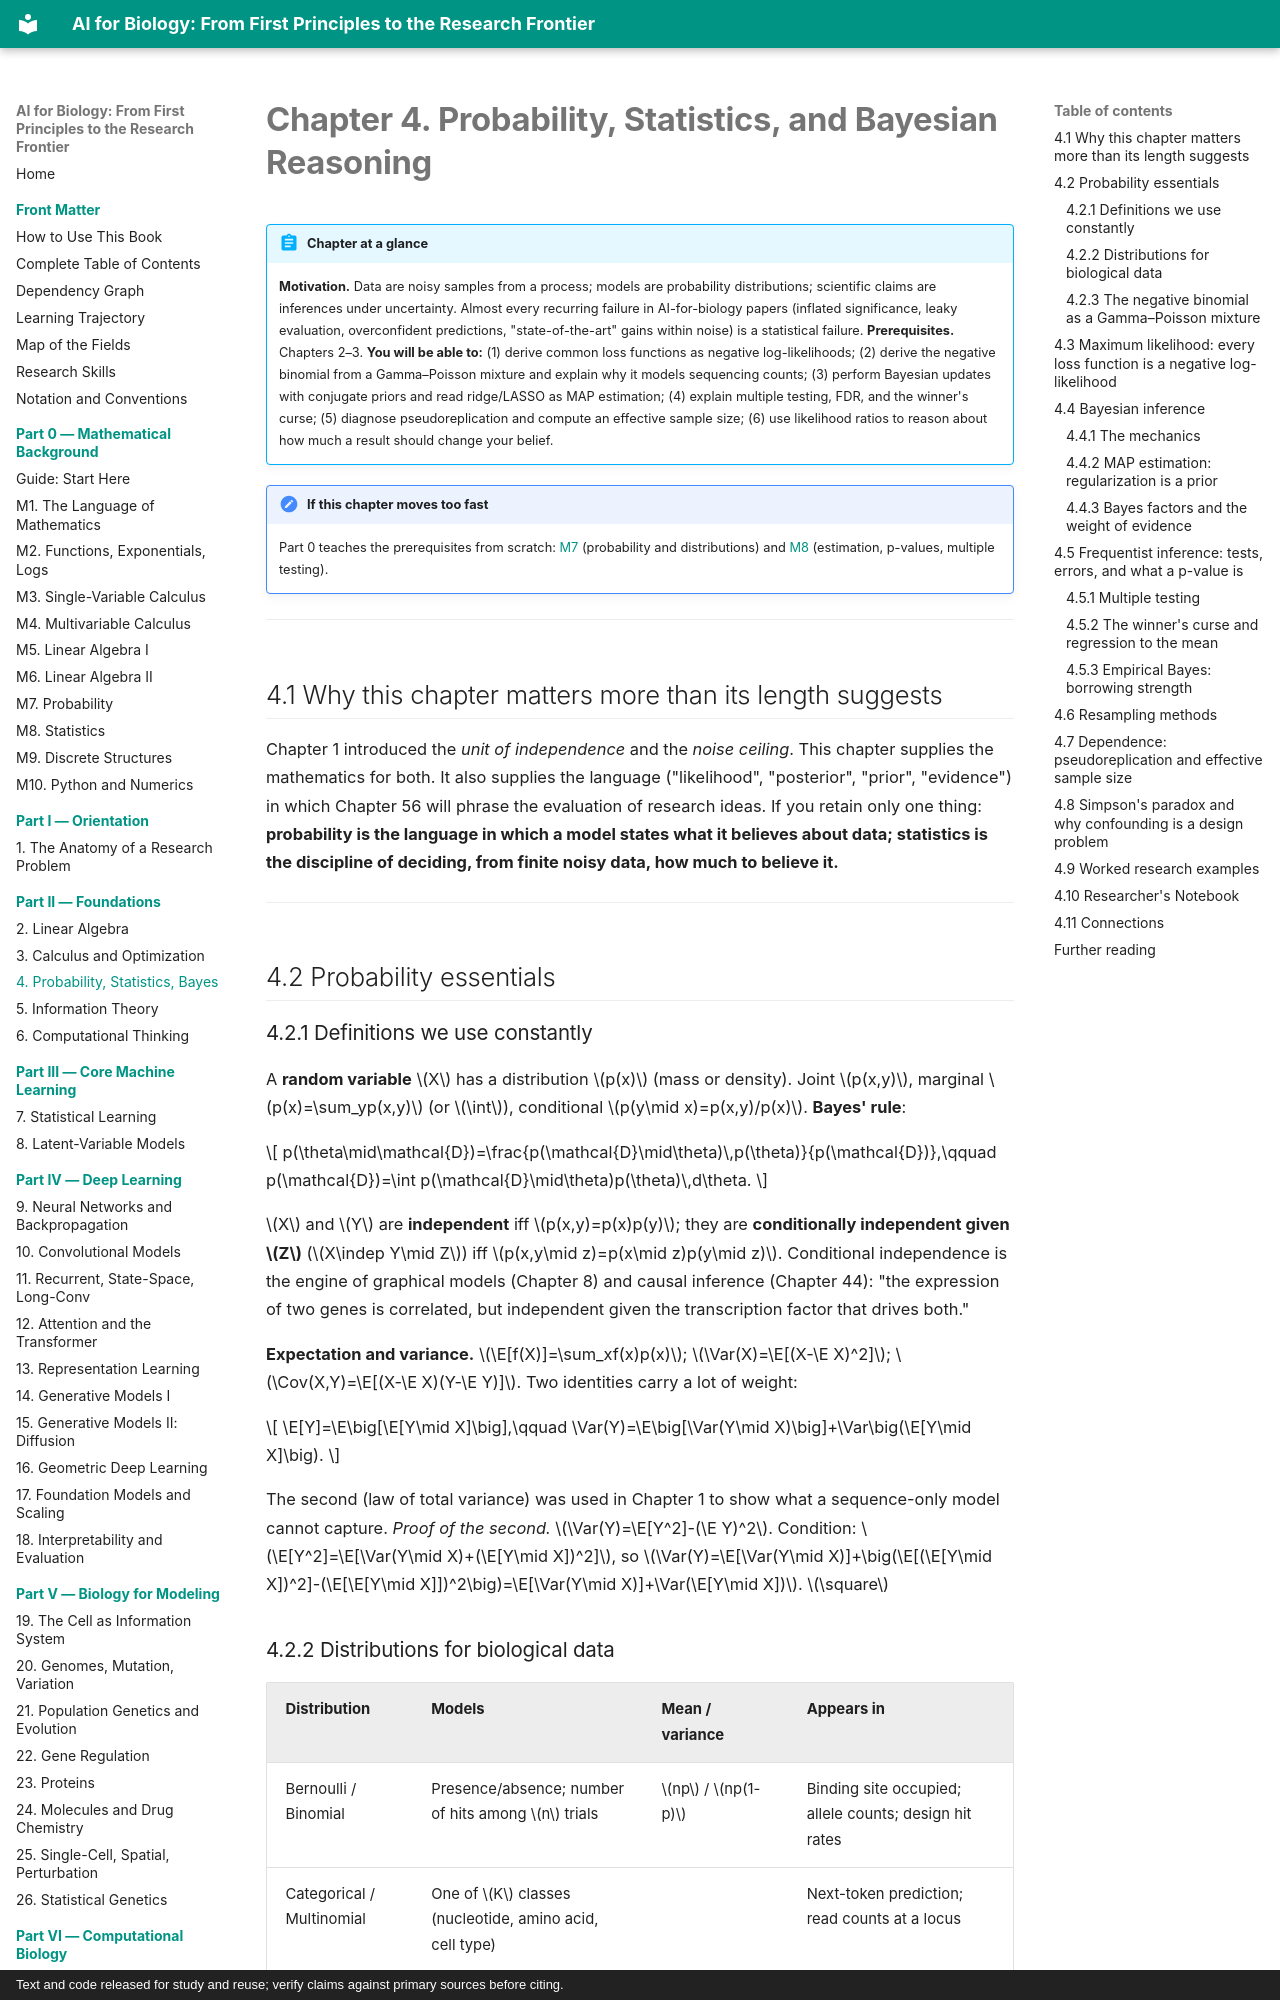

repository: namknnguyen/ai-for-biology-book · page: chapters/ch04-probability-statistics/index.html · generator: mkdocs · copyright: Text and code released for study and reuse; verify claims against primary sources before citing.

# Chapter 4. Probability, Statistics, and Bayesian Reasoning

!!! abstract "Chapter at a glance"
    **Motivation.** Data are noisy samples from a process; models are probability distributions; scientific claims are inferences under uncertainty. Almost every recurring failure in AI-for-biology papers (inflated significance, leaky evaluation, overconfident predictions, "state-of-the-art" gains within noise) is a statistical failure.
    **Prerequisites.** Chapters 2–3.
    **You will be able to:** (1) derive common loss functions as negative log-likelihoods; (2) derive the negative binomial from a Gamma–Poisson mixture and explain why it models sequencing counts; (3) perform Bayesian updates with conjugate priors and read ridge/LASSO as MAP estimation; (4) explain multiple testing, FDR, and the winner's curse; (5) diagnose pseudoreplication and compute an effective sample size; (6) use likelihood ratios to reason about how much a result should change your belief.


!!! note "If this chapter moves too fast"
    Part 0 teaches the prerequisites from scratch: [M7](m07-probability.md) (probability and distributions) and [M8](m08-statistics.md) (estimation, p-values, multiple testing).

---

## 4.1 Why this chapter matters more than its length suggests

Chapter 1 introduced the *unit of independence* and the *noise ceiling*. This chapter supplies the mathematics for both. It also supplies the language ("likelihood", "posterior", "prior", "evidence") in which Chapter 56 will phrase the evaluation of research ideas. If you retain only one thing: **probability is the language in which a model states what it believes about data; statistics is the discipline of deciding, from finite noisy data, how much to believe it.**

---

## 4.2 Probability essentials

### 4.2.1 Definitions we use constantly

A **random variable** $X$ has a distribution $p(x)$ (mass or density). Joint $p(x,y)$, marginal $p(x)=\sum_yp(x,y)$ (or $\int$), conditional $p(y\mid x)=p(x,y)/p(x)$. **Bayes' rule**:

$$
p(\theta\mid\mathcal{D})=\frac{p(\mathcal{D}\mid\theta)\,p(\theta)}{p(\mathcal{D})},\qquad p(\mathcal{D})=\int p(\mathcal{D}\mid\theta)p(\theta)\,d\theta.
$$

$X$ and $Y$ are **independent** iff $p(x,y)=p(x)p(y)$; they are **conditionally independent given $Z$** ($X\indep Y\mid Z$) iff $p(x,y\mid z)=p(x\mid z)p(y\mid z)$. Conditional independence is the engine of graphical models (Chapter 8) and causal inference (Chapter 44): "the expression of two genes is correlated, but independent given the transcription factor that drives both."

**Expectation and variance.** $\E[f(X)]=\sum_xf(x)p(x)$; $\Var(X)=\E[(X-\E X)^2]$; $\Cov(X,Y)=\E[(X-\E X)(Y-\E Y)]$. Two identities carry a lot of weight:

$$
\E[Y]=\E\big[\E[Y\mid X]\big],\qquad
\Var(Y)=\E\big[\Var(Y\mid X)\big]+\Var\big(\E[Y\mid X]\big).
$$

The second (law of total variance) was used in Chapter 1 to show what a sequence-only model cannot capture. *Proof of the second.* $\Var(Y)=\E[Y^2]-(\E Y)^2$. Condition: $\E[Y^2]=\E[\Var(Y\mid X)+(\E[Y\mid X])^2]$, so $\Var(Y)=\E[\Var(Y\mid X)]+\big(\E[(\E[Y\mid X])^2]-(\E[\E[Y\mid X]])^2\big)=\E[\Var(Y\mid X)]+\Var(\E[Y\mid X])$. $\square$

### 4.2.2 Distributions for biological data

| Distribution | Models | Mean / variance | Appears in |
|---|---|---|---|
| Bernoulli / Binomial | Presence/absence; number of hits among $n$ trials | $np$ / $np(1-p)$ | Binding site occupied; allele counts; design hit rates |
| Categorical / Multinomial | One of $K$ classes (nucleotide, amino acid, cell type) | | Next-token prediction; read counts at a locus |
| Poisson | Rare independent events per unit | $\lambda$ / $\lambda$ | Sequencing reads per position; mutations per Mb |
| **Negative binomial (NB)** | Overdispersed counts | $\mu$ / $\mu+\mu^2/r$ | RNA-seq and UMI counts (Chapters 25, 30) |
| Gaussian | Sums of many small effects; measurement error | $\mu$ / $\sigma^2$ | Log-expression; quantitative traits; noise models |
| Beta | Probability of a probability | | Allele frequency; prior for rates |
| Dirichlet | Distribution over simplices | | Cell-type proportions; topic models |
| Gamma | Positive rates | $k\theta$ / $k\theta^2$ | Rate heterogeneity (phylogenetics); NB construction |
